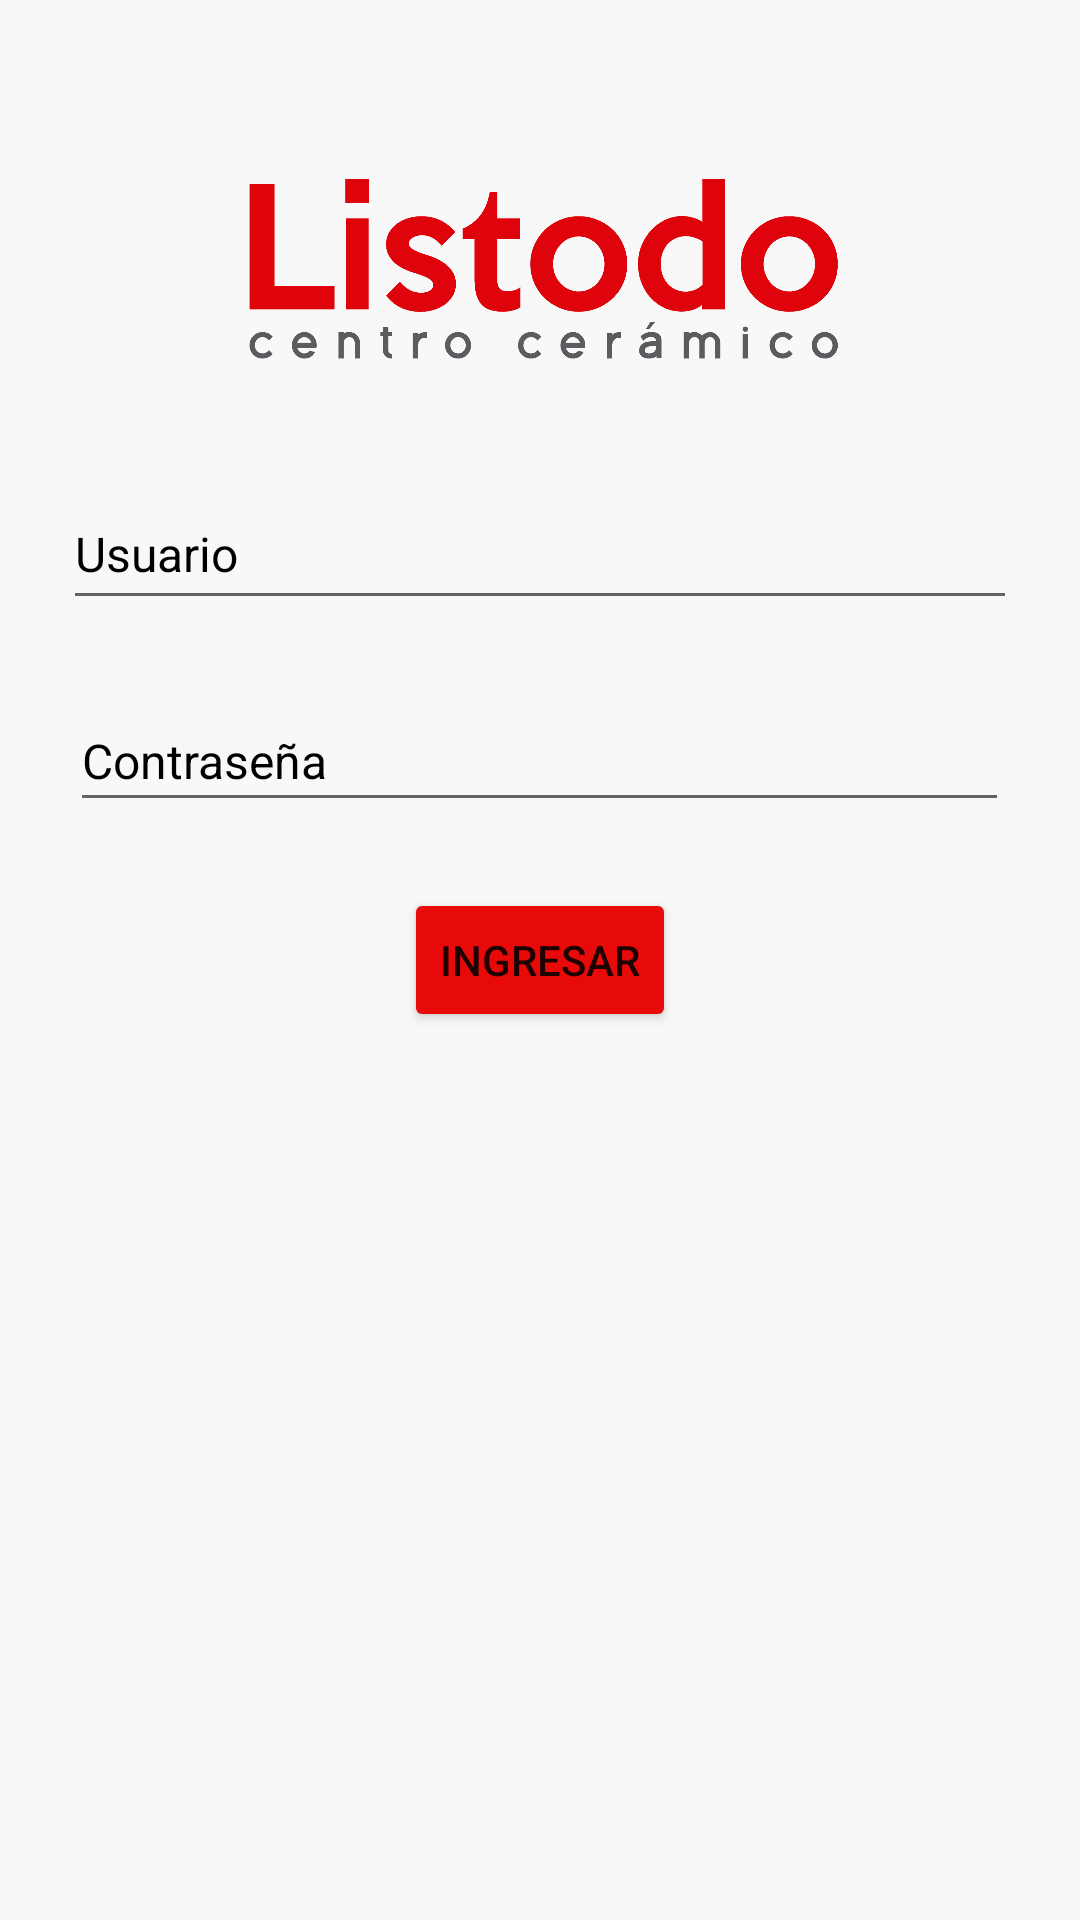

Layout XML and referenced resources for this Android screen:
<!-- AndroidManifest.xml: application theme Theme.LoginListodo -->
<!-- res/layout/activity_main.xml -->
<?xml version="1.0" encoding="utf-8"?>
<androidx.constraintlayout.widget.ConstraintLayout xmlns:android="http://schemas.android.com/apk/res/android"
    xmlns:app="http://schemas.android.com/apk/res-auto"
    xmlns:tools="http://schemas.android.com/tools"
    android:layout_width="match_parent"
    android:layout_height="match_parent"
    android:background="#F8F8F8"
    tools:context=".MainActivity">

    <ImageView
        android:id="@+id/imageView"
        android:layout_width="225dp"
        android:layout_height="153dp"
        app:layout_constraintBottom_toBottomOf="parent"
        app:layout_constraintEnd_toEndOf="parent"
        app:layout_constraintStart_toStartOf="parent"
        app:layout_constraintTop_toTopOf="parent"
        app:layout_constraintVertical_bias="0.027"
        app:srcCompat="@drawable/logo_listodo_alta_png___copia" />

    <Button
        android:id="@+id/button"
        android:layout_width="wrap_content"
        android:layout_height="wrap_content"
        android:backgroundTint="#E80909"
        android:onClick="lymenu"
        android:text="@string/buttonIngresar"
        app:layout_constraintBottom_toBottomOf="parent"
        app:layout_constraintEnd_toEndOf="parent"
        app:layout_constraintStart_toStartOf="parent"
        app:layout_constraintTop_toTopOf="parent" />

    <EditText
        android:id="@+id/editTextTextPassword"
        android:layout_width="313dp"
        android:layout_height="44dp"
        android:ems="10"
        android:hint="@string/password"
        android:inputType="textPassword"
        android:textColor="#000000"
        android:textColorHint="#000000"
        android:textSize="16sp"
        app:layout_constraintBottom_toBottomOf="parent"
        app:layout_constraintEnd_toEndOf="parent"
        app:layout_constraintHorizontal_bias="0.497"
        app:layout_constraintStart_toStartOf="parent"
        app:layout_constraintTop_toTopOf="parent"
        app:layout_constraintVertical_bias="0.386" />

    <EditText
        android:id="@+id/editTextTextEmailAddress"
        android:layout_width="318dp"
        android:layout_height="47dp"
        android:ems="10"
        android:hint="@string/user"
        android:inputType="textEmailAddress"
        android:textColor="#000000"
        android:textColorHint="#000000"
        android:textSize="16sp"
        app:layout_constraintBottom_toBottomOf="parent"
        app:layout_constraintEnd_toEndOf="parent"
        app:layout_constraintHorizontal_bias="0.497"
        app:layout_constraintStart_toStartOf="parent"
        app:layout_constraintTop_toTopOf="parent"
        app:layout_constraintVertical_bias="0.269" />
</androidx.constraintlayout.widget.ConstraintLayout>
<!-- resources referenced by this layout -->
<resources>
  <!-- drawable logo_listodo_alta_png___copia: png bitmap (drawable, 105908 bytes) -->
  <string name="buttonIngresar">Ingresar</string>
      //menu
  <string name="password">Contraseña</string>
  <string name="user">Usuario</string>
  <style name="Theme.LoginListodo" parent="Theme.MaterialComponents.DayNight.DarkActionBar">
          
          <item name="colorPrimary">@color/purple_500</item>
          <item name="colorPrimaryVariant">@color/purple_700</item>
          <item name="colorOnPrimary">@color/white</item>
          
          <item name="colorSecondary">@color/teal_200</item>
          <item name="colorSecondaryVariant">@color/teal_700</item>
          <item name="colorOnSecondary">@color/black</item>
          
          <item name="android:statusBarColor" tools:targetApi="l">?attr/colorPrimaryVariant</item>
          
      </style>
  <!-- not gathered from this repository: default colours our renderer supplied (Android Studio template values) -->
  <color name="purple_500">#FF6200EE</color>
  <color name="purple_700">#FF3700B3</color>
  <color name="teal_200">#FF03DAC5</color>
  <color name="teal_700">#FF018786</color>
  <color name="black">#FF000000</color>
  <color name="white">#FFFFFFFF</color>
</resources>
